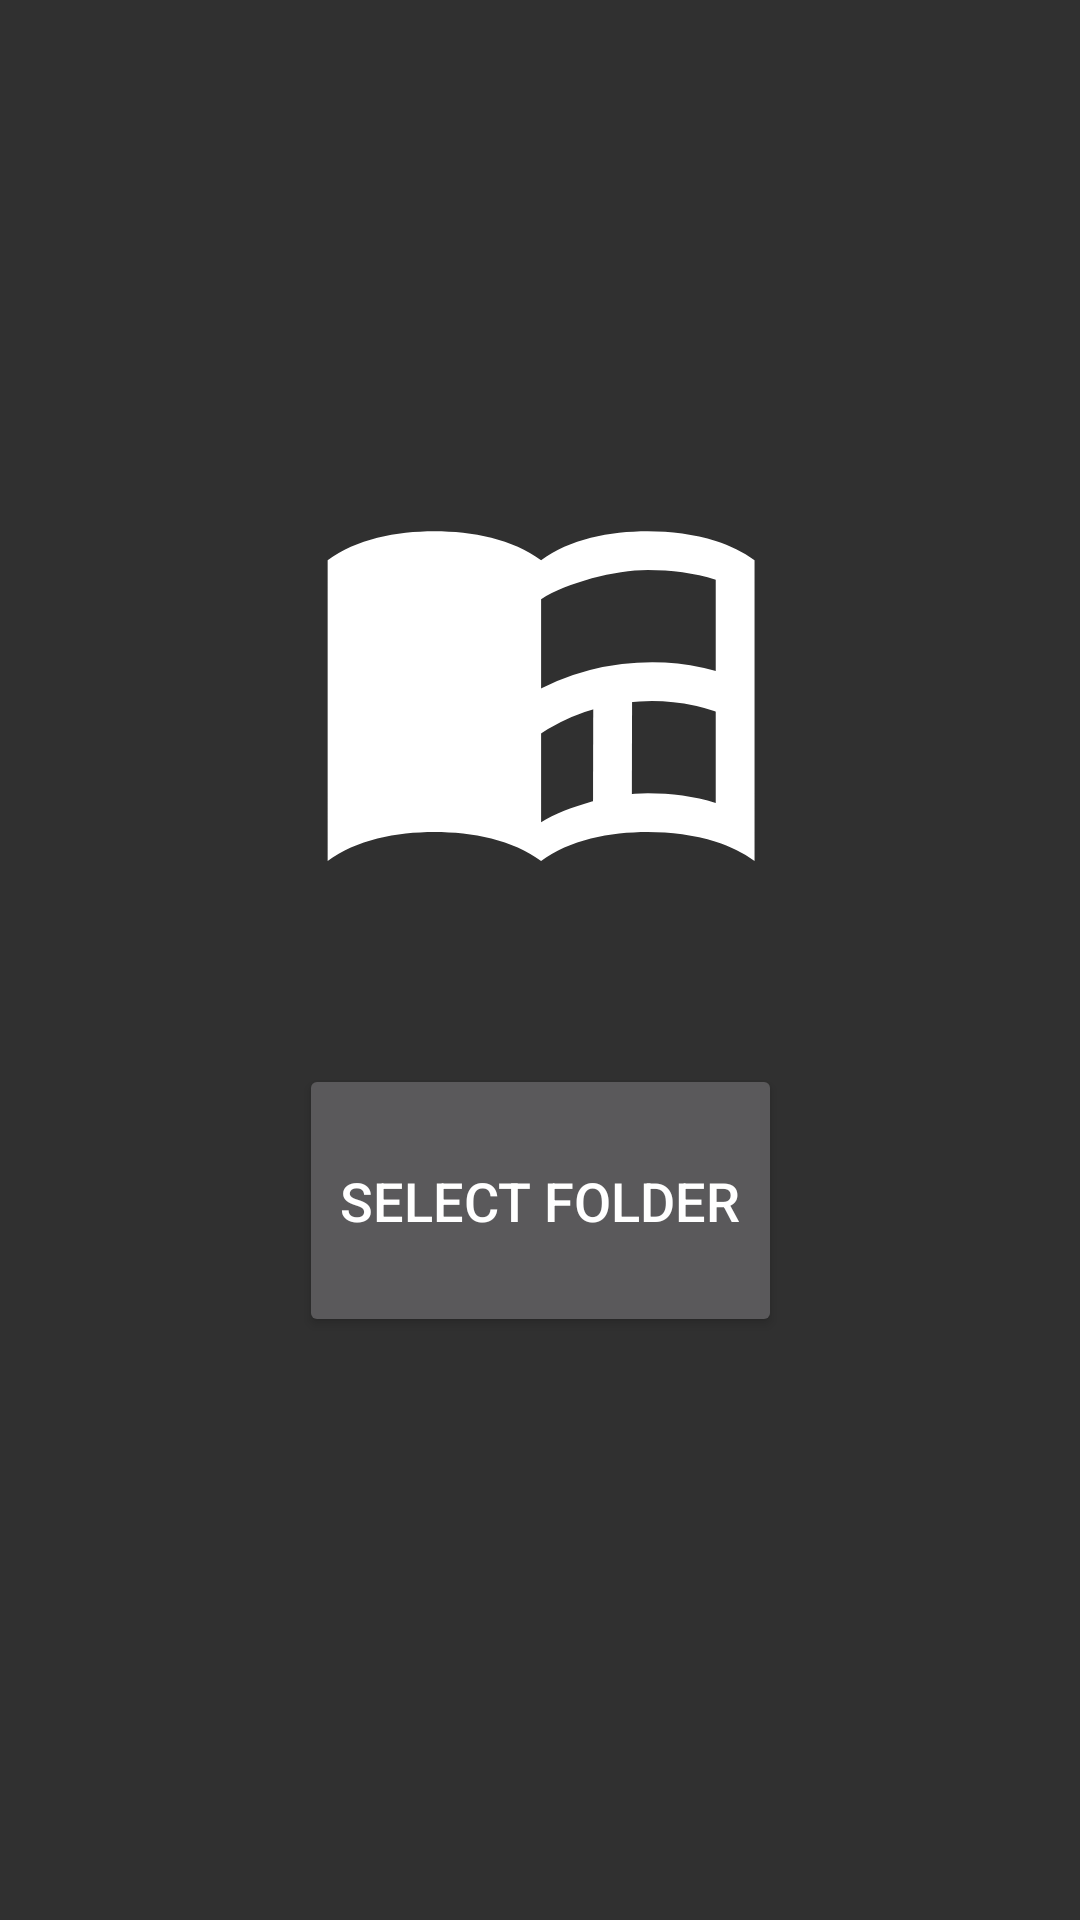

This screen was rendered from an Android layout file. Write that file and the resources it references.
<!-- AndroidManifest.xml: application theme Theme.AppCompat.NoActionBar -->
<!-- res/layout/activity_main.xml -->
<?xml version="1.0" encoding="utf-8"?>
<android.support.constraint.ConstraintLayout xmlns:android="http://schemas.android.com/apk/res/android"
    xmlns:app="http://schemas.android.com/apk/res-auto"
    xmlns:tools="http://schemas.android.com/tools"
    android:layout_width="match_parent"
    android:layout_height="match_parent"
    tools:context=".MainActivity">

    <android.support.v7.widget.AppCompatImageView
        android:id="@+id/imageView"
        android:layout_width="0dp"
        android:layout_height="0dp"
        android:layout_marginStart="8dp"
        android:layout_marginTop="64dp"
        android:layout_marginEnd="8dp"
        android:layout_marginBottom="240dp"
        android:contentDescription="@string/title_app_icon"
        android:visibility="visible"
        app:layout_constraintBottom_toBottomOf="parent"
        app:layout_constraintEnd_toEndOf="parent"
        app:layout_constraintHorizontal_bias="1.0"
        app:layout_constraintStart_toStartOf="parent"
        app:layout_constraintTop_toTopOf="parent"
        app:srcCompat="@drawable/ic_launcher_foreground"
        tools:srcCompat="@drawable/ic_launcher_foreground" />

    <Button
        android:id="@+id/button2"
        android:layout_width="161dp"
        android:layout_height="91dp"
        android:layout_marginStart="8dp"
        android:layout_marginTop="64dp"
        android:layout_marginEnd="8dp"
        android:onClick="openFile"
        android:text="@string/select_folder"
        android:textSize="18sp"
        app:layout_constraintBottom_toBottomOf="@+id/imageView"
        app:layout_constraintEnd_toEndOf="parent"
        app:layout_constraintStart_toStartOf="parent"
        app:layout_constraintTop_toBottomOf="@+id/imageView" />

</android.support.constraint.ConstraintLayout>
<!-- resources referenced by this layout -->
<resources>
  <!-- drawable ic_launcher_foreground (drawable) -->
  <vector xmlns:android="http://schemas.android.com/apk/res/android"
      android:width="108dp"
      android:height="108dp"
      android:viewportWidth="51.94805"
      android:viewportHeight="51.94805">
    <group android:translateX="13.974026"
        android:translateY="13.974026">
      <path
          android:pathData="M21.0567,4.0083c-1.11,-0.35 -2.33,-0.5 -3.5,-0.5c-1.95,0 -4.05,0.4 -5.5,1.5c-1.45,-1.1 -3.55,-1.5 -5.5,-1.5s-4.05,0.4 -5.5,1.5v15.5c1.45,-1.1 3.55,-1.5 5.5,-1.5s4.05,0.4 5.5,1.5c1.45,-1.1 3.55,-1.5 5.5,-1.5c1.17,0 2.39,0.15 3.5,0.5c0.75,0.25 1.4,0.55 2,1v-15.5c-0.6,-0.45 -1.25,-0.75 -2,-1ZM21.0567,17.5083c-1.1,-0.35 -2.3,-0.5 -3.5,-0.5c-1.7,0 -4.15,0.65 -5.5,1.5v-11.5c1.35,-0.85 3.8,-1.5 5.5,-1.5c1.2,0 2.4,0.15 3.5,0.5v11.5Z"
          android:fillColor="#ffffff"/>
      <path
          android:pathData="M10.5974,13.7426a11.4878,11.4878 0,0 1,11.9008 -1.4451"
          android:strokeWidth="2"
          android:fillColor="#00000000"
          android:strokeColor="#ffffff"/>
      <path
          android:pathData="M15.745,12.1507L15.7315,18.0899"
          android:strokeWidth="2"
          android:fillColor="#00000000"
          android:strokeColor="#ffffff"/>
    </group>
  </vector>
  <string name="select_folder">Select Folder</string>
  <string name="title_app_icon">Icon of the app</string>
</resources>
